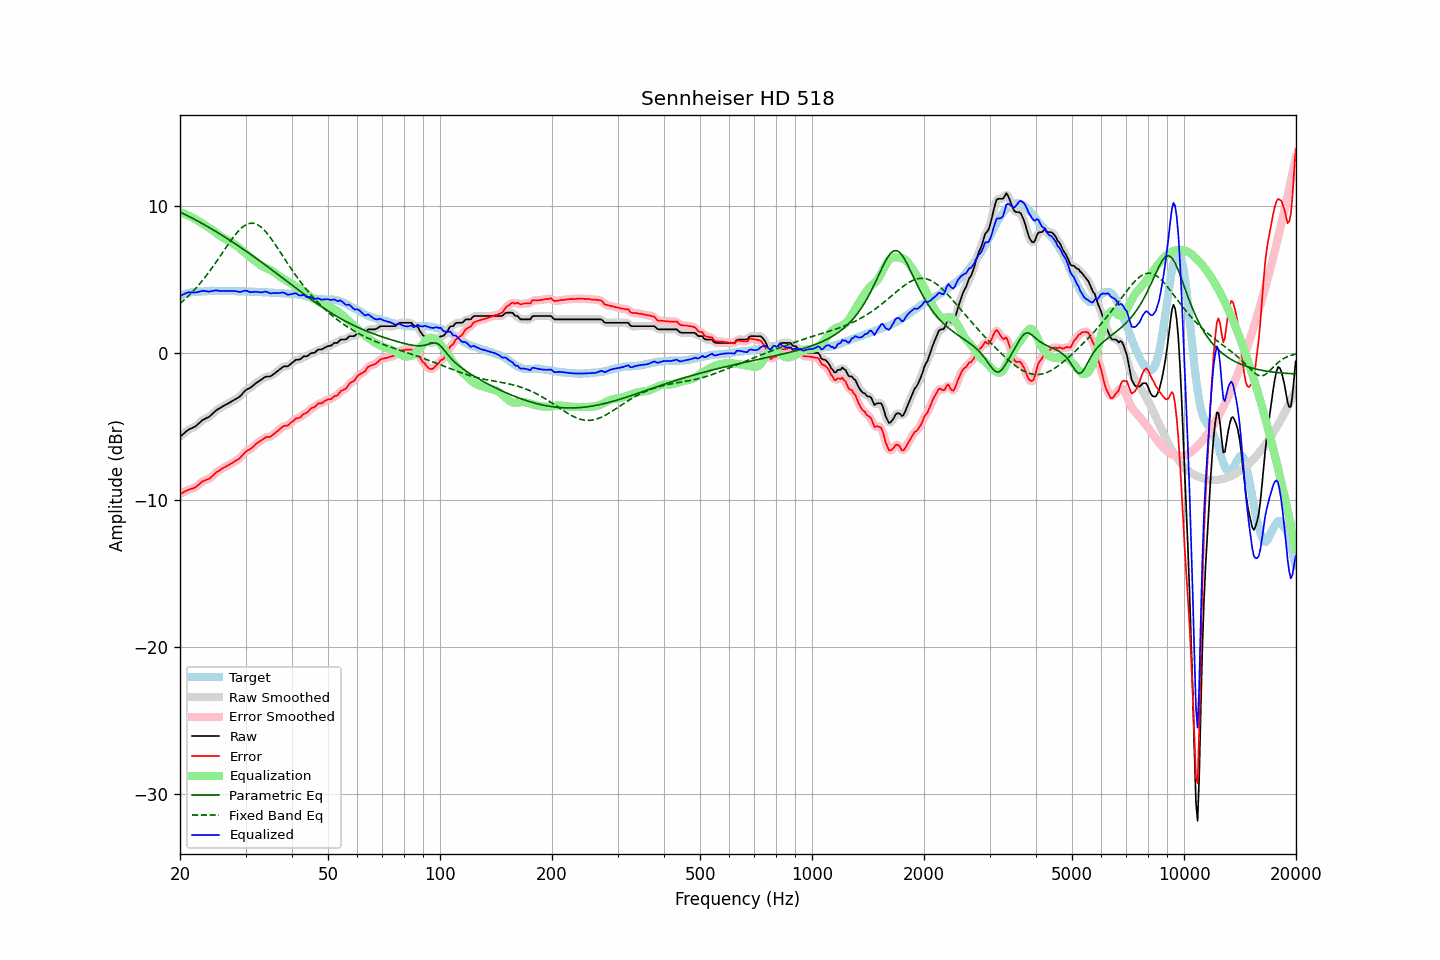

Values plotted in this chart, from the file beside it:
frequency, raw, error, smoothed, error_smoothed, equalization, parametric_eq, fixed_band_eq, equalized_raw, equalized_smoothed, target
20.00, -5.70, -9.60, -5.71, -9.61, 9.57, 9.59, 3.36, 3.87, 3.86, 3.90
20.20, -5.61, -9.55, -5.60, -9.54, 9.53, 9.53, 3.45, 3.92, 3.93, 3.94
20.40, -5.51, -9.48, -5.51, -9.48, 9.49, 9.48, 3.54, 3.98, 3.98, 3.97
20.61, -5.42, -9.42, -5.41, -9.42, 9.45, 9.42, 3.64, 4.03, 4.03, 4.00
20.81, -5.32, -9.36, -5.32, -9.36, 9.40, 9.37, 3.74, 4.08, 4.08, 4.04
21.02, -5.24, -9.32, -5.25, -9.32, 9.35, 9.31, 3.85, 4.11, 4.11, 4.08
21.23, -5.18, -9.27, -5.18, -9.28, 9.30, 9.26, 3.96, 4.12, 4.12, 4.09
21.44, -5.13, -9.24, -5.13, -9.24, 9.24, 9.20, 4.07, 4.12, 4.11, 4.11
21.66, -5.08, -9.21, -5.08, -9.21, 9.19, 9.14, 4.18, 4.11, 4.11, 4.13
21.87, -5.03, -9.17, -5.02, -9.17, 9.13, 9.08, 4.30, 4.10, 4.11, 4.14
22.09, -4.96, -9.11, -4.95, -9.10, 9.07, 9.03, 4.42, 4.11, 4.12, 4.15
22.31, -4.86, -9.01, -4.86, -9.02, 9.00, 8.97, 4.54, 4.14, 4.14, 4.15
22.54, -4.76, -8.92, -4.76, -8.92, 8.93, 8.91, 4.67, 4.17, 4.17, 4.16
22.76, -4.66, -8.83, -4.66, -8.83, 8.86, 8.85, 4.80, 4.20, 4.20, 4.17
22.99, -4.56, -8.73, -4.57, -8.75, 8.79, 8.79, 4.93, 4.23, 4.21, 4.17
23.22, -4.51, -8.69, -4.50, -8.69, 8.72, 8.72, 5.07, 4.21, 4.22, 4.18
23.45, -4.45, -8.64, -4.45, -8.64, 8.65, 8.66, 5.21, 4.20, 4.20, 4.19
23.69, -4.40, -8.60, -4.40, -8.60, 8.58, 8.60, 5.35, 4.18, 4.18, 4.20
23.92, -4.35, -8.56, -4.34, -8.55, 8.51, 8.54, 5.49, 4.17, 4.18, 4.21
24.16, -4.26, -8.48, -4.26, -8.48, 8.44, 8.47, 5.64, 4.18, 4.18, 4.22
24.40, -4.16, -8.39, -4.16, -8.39, 8.37, 8.41, 5.79, 4.21, 4.21, 4.23
24.65, -4.06, -8.28, -4.05, -8.28, 8.29, 8.34, 5.95, 4.23, 4.23, 4.22
24.89, -3.95, -8.17, -3.96, -8.18, 8.20, 8.28, 6.10, 4.25, 4.24, 4.22
25.14, -3.87, -8.09, -3.87, -8.10, 8.12, 8.21, 6.26, 4.25, 4.24, 4.22
25.39, -3.81, -8.03, -3.80, -8.02, 8.03, 8.14, 6.42, 4.22, 4.23, 4.22
25.65, -3.74, -7.96, -3.74, -7.95, 7.96, 8.08, 6.58, 4.22, 4.22, 4.22
25.91, -3.67, -7.87, -3.67, -7.89, 7.89, 8.01, 6.74, 4.21, 4.21, 4.20
26.16, -3.61, -7.82, -3.61, -7.82, 7.82, 7.94, 6.91, 4.21, 4.21, 4.21
26.43, -3.55, -7.76, -3.55, -7.76, 7.76, 7.87, 7.07, 4.21, 4.21, 4.21
26.69, -3.49, -7.70, -3.49, -7.70, 7.70, 7.80, 7.23, 4.21, 4.21, 4.21
26.96, -3.43, -7.64, -3.43, -7.64, 7.64, 7.73, 7.39, 4.21, 4.21, 4.21
27.23, -3.37, -7.58, -3.37, -7.58, 7.58, 7.66, 7.54, 4.21, 4.21, 4.21
27.50, -3.30, -7.51, -3.30, -7.51, 7.52, 7.59, 7.70, 4.22, 4.21, 4.21
27.77, -3.24, -7.44, -3.24, -7.44, 7.45, 7.52, 7.84, 4.21, 4.21, 4.20
28.05, -3.18, -7.38, -3.18, -7.37, 7.38, 7.45, 7.99, 4.20, 4.21, 4.20
28.33, -3.11, -7.29, -3.12, -7.31, 7.30, 7.37, 8.12, 4.19, 4.19, 4.18
28.62, -3.05, -7.24, -3.05, -7.24, 7.22, 7.30, 8.25, 4.17, 4.17, 4.19
28.90, -2.98, -7.17, -2.97, -7.16, 7.13, 7.23, 8.36, 4.15, 4.16, 4.19
29.19, -2.88, -7.06, -2.87, -7.06, 7.04, 7.15, 8.47, 4.16, 4.16, 4.18
29.48, -2.75, -6.94, -2.75, -6.94, 6.94, 7.08, 8.56, 4.19, 4.19, 4.19
29.78, -2.62, -6.81, -2.63, -6.82, 6.85, 7.00, 8.65, 4.23, 4.22, 4.19
30.08, -2.52, -6.71, -2.53, -6.72, 6.76, 6.93, 8.71, 4.23, 4.22, 4.19
30.38, -2.46, -6.63, -2.46, -6.64, 6.66, 6.85, 8.77, 4.20, 4.20, 4.17
30.68, -2.41, -6.58, -2.41, -6.57, 6.57, 6.77, 8.80, 4.16, 4.16, 4.17
30.99, -2.35, -6.51, -2.34, -6.51, 6.48, 6.70, 8.82, 4.13, 4.14, 4.16
31.30, -2.26, -6.42, -2.26, -6.42, 6.40, 6.62, 8.82, 4.14, 4.14, 4.16
31.61, -2.17, -6.33, -2.17, -6.32, 6.32, 6.54, 8.81, 4.14, 4.15, 4.16
31.93, -2.07, -6.21, -2.08, -6.22, 6.23, 6.46, 8.78, 4.16, 4.15, 4.14
32.24, -2.00, -6.13, -2.00, -6.14, 6.15, 6.38, 8.73, 4.15, 4.15, 4.13
32.57, -1.93, -6.06, -1.93, -6.06, 6.06, 6.30, 8.67, 4.13, 4.13, 4.13
32.89, -1.86, -5.99, -1.86, -5.99, 5.98, 6.22, 8.59, 4.12, 4.12, 4.13
33.22, -1.79, -5.92, -1.78, -5.91, 5.91, 6.14, 8.50, 4.12, 4.13, 4.13
33.55, -1.71, -5.83, -1.70, -5.83, 5.85, 6.06, 8.40, 4.14, 4.15, 4.12
33.89, -1.63, -5.75, -1.64, -5.77, 5.80, 5.98, 8.28, 4.17, 4.16, 4.12
34.23, -1.60, -5.72, -1.61, -5.73, 5.75, 5.90, 8.15, 4.15, 4.14, 4.12
34.57, -1.60, -5.71, -1.60, -5.71, 5.71, 5.82, 8.02, 4.11, 4.11, 4.11
34.92, -1.60, -5.70, -1.58, -5.69, 5.65, 5.74, 7.88, 4.05, 4.07, 4.10
35.27, -1.54, -5.64, -1.54, -5.64, 5.60, 5.66, 7.72, 4.05, 4.06, 4.10
35.62, -1.46, -5.55, -1.47, -5.56, 5.53, 5.58, 7.57, 4.07, 4.06, 4.09
35.97, -1.38, -5.46, -1.38, -5.47, 5.45, 5.49, 7.41, 4.07, 4.08, 4.08
... 635 more rows
